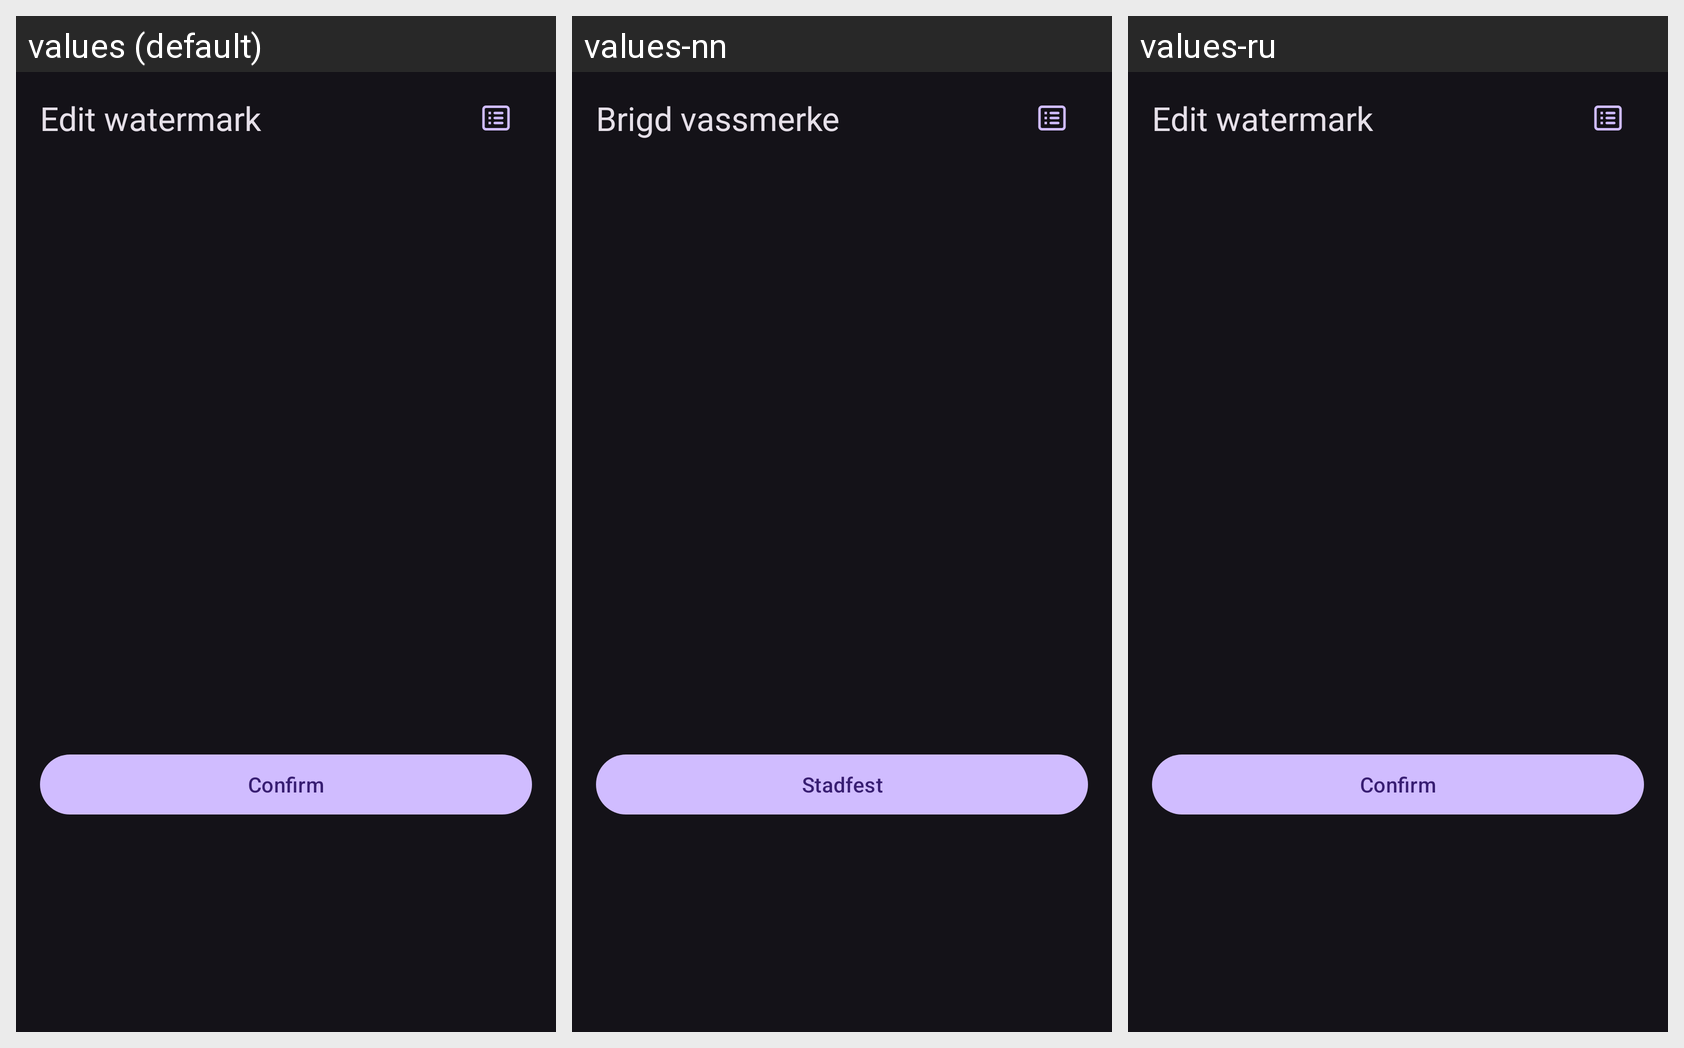

Strings drawn on this Android screen and how each of the app's shown locales translates them:
Android screen res/layout/dialog_edit_text.xml rendered under 3 locales, left to right: values (default), values-nn, values-ru. Device: Nexus 5 (rendered at 1080×1920; each locale shown at half size, 540×960, under a caption strip naming it); theme Theme.Material3.Dark.NoActionBar.
Other locales in the repository, not shown: values-de-rDE, values-fr, values-it, values-ja, values-nb-rNO, values-pt, values-pt-rBR, values-zh-rCN, values-zh-rTW.
Strings drawn on this screen, with the default value and each locale's value (text and hints the layout hard-codes, and strings that could not be matched under every locale, appear in the picture but are not listed):

dialog_title_edit_watermark
  values: Edit watermark
  values-nn: Brigd vassmerke
  values-ru: Edit watermark  [not translated; the default value is used]

tips_ok
  values: Confirm
  values-nn: Stadfest
  values-ru: Confirm  [not translated; the default value is used]
